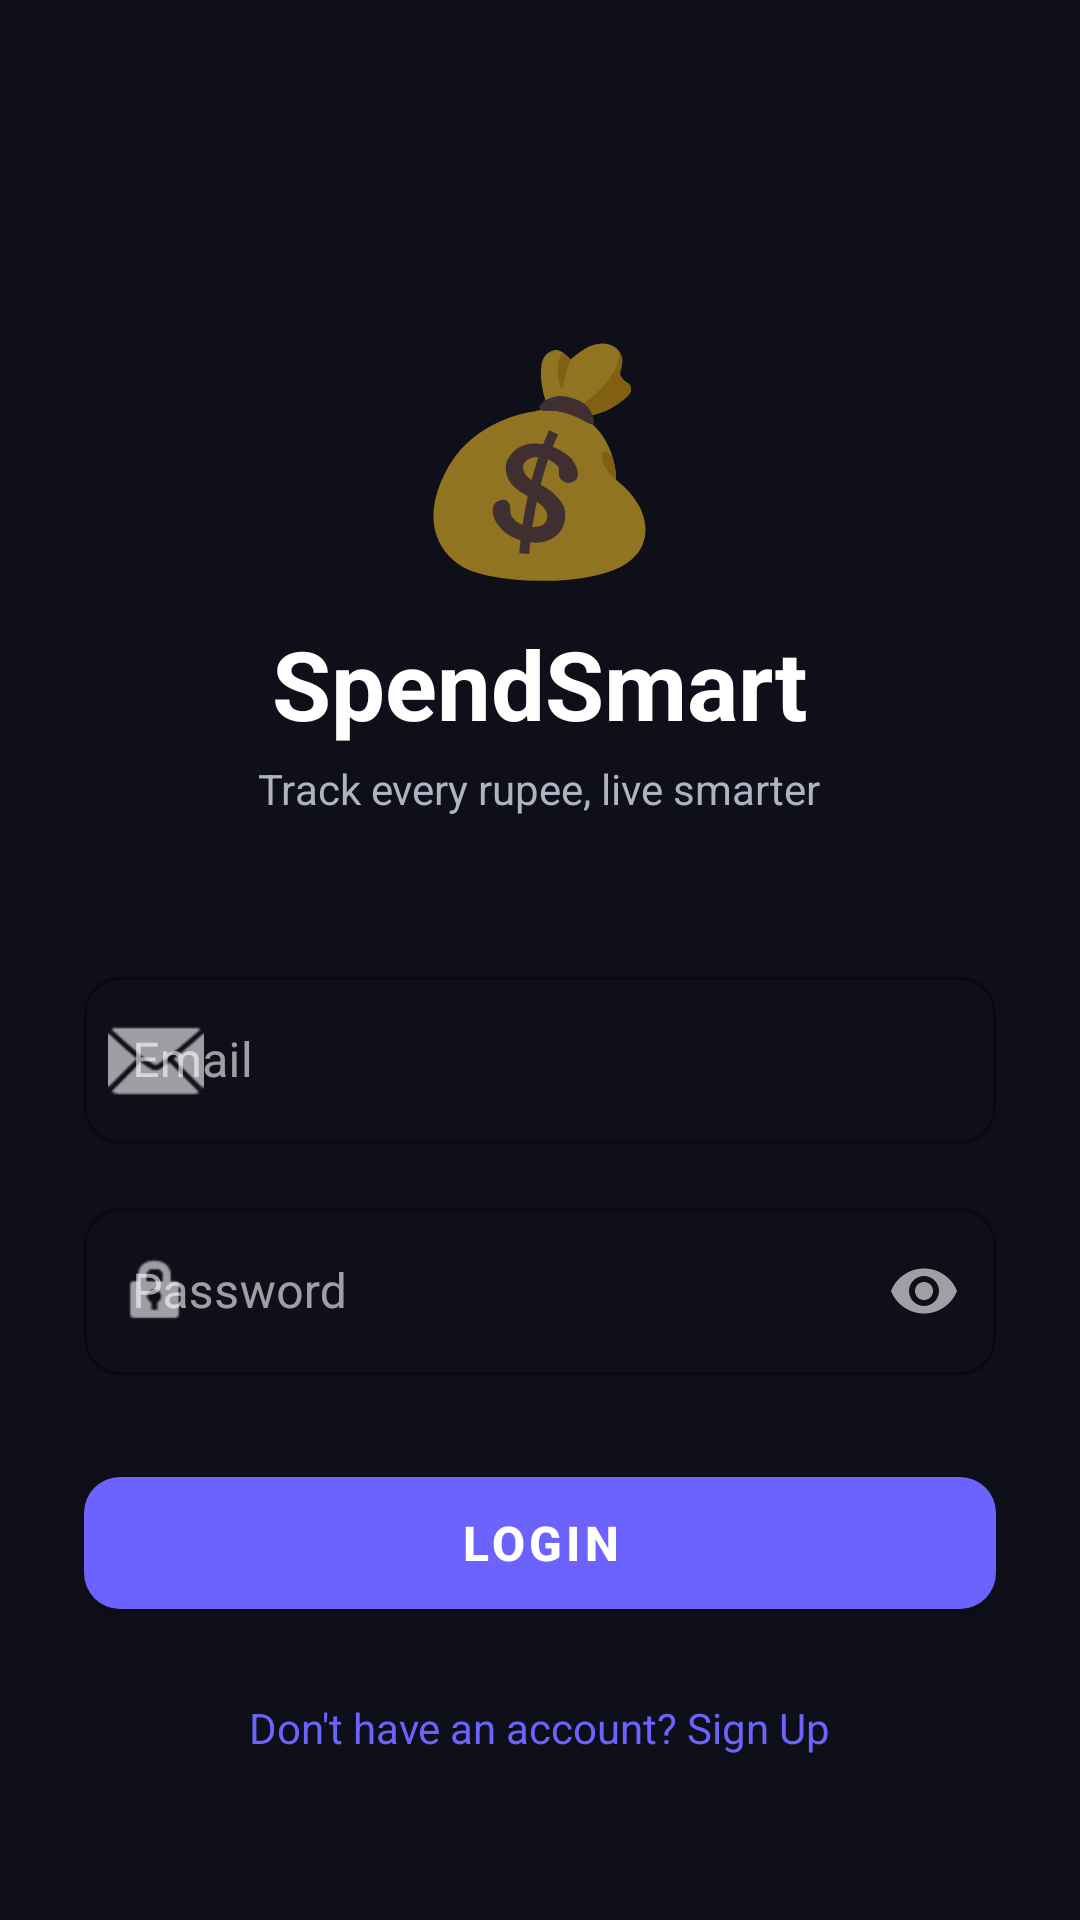

Android layout source for this screen:
<!-- AndroidManifest.xml: application theme Theme.ExpenseTracker -->
<!-- res/layout/activity_login.xml -->
<?xml version="1.0" encoding="utf-8"?>
<ScrollView xmlns:android="http://schemas.android.com/apk/res/android"
    xmlns:app="http://schemas.android.com/apk/res-auto"
    android:layout_width="match_parent"
    android:layout_height="match_parent"
    android:background="@color/bg_dark"
    android:fillViewport="true">

    <LinearLayout
        android:layout_width="match_parent"
        android:layout_height="wrap_content"
        android:orientation="vertical"
        android:padding="28dp"
        android:gravity="center">

        
        <TextView
            android:layout_width="wrap_content"
            android:layout_height="wrap_content"
            android:text="💰"
            android:textSize="72sp"
            android:layout_gravity="center"
            android:layout_marginTop="48dp"/>

        <TextView
            android:layout_width="wrap_content"
            android:layout_height="wrap_content"
            android:text="SpendSmart"
            android:textSize="32sp"
            android:textStyle="bold"
            android:textColor="@color/text_primary"
            android:layout_gravity="center"
            android:layout_marginTop="8dp"/>

        <TextView
            android:layout_width="wrap_content"
            android:layout_height="wrap_content"
            android:text="Track every rupee, live smarter"
            android:textSize="14sp"
            android:textColor="@color/text_secondary"
            android:layout_gravity="center"
            android:layout_marginTop="4dp"
            android:layout_marginBottom="48dp"/>

        
        <com.google.android.material.textfield.TextInputLayout
            android:id="@+id/tilEmail"
            style="@style/Widget.MaterialComponents.TextInputLayout.OutlinedBox"
            android:layout_width="match_parent"
            android:layout_height="wrap_content"
            android:hint="@string/email"
            app:boxCornerRadiusTopStart="12dp"
            app:boxCornerRadiusTopEnd="12dp"
            app:boxCornerRadiusBottomStart="12dp"
            app:boxCornerRadiusBottomEnd="12dp"
            app:startIconDrawable="@android:drawable/ic_dialog_email"
            app:boxStrokeColor="@color/primary">

            <com.google.android.material.textfield.TextInputEditText
                android:id="@+id/etEmail"
                android:layout_width="match_parent"
                android:layout_height="wrap_content"
                android:inputType="textEmailAddress"
                android:textColor="@color/text_primary"
                android:imeOptions="actionNext"/>
        </com.google.android.material.textfield.TextInputLayout>

        
        <com.google.android.material.textfield.TextInputLayout
            android:id="@+id/tilPassword"
            style="@style/Widget.MaterialComponents.TextInputLayout.OutlinedBox"
            android:layout_width="match_parent"
            android:layout_height="wrap_content"
            android:hint="@string/password"
            android:layout_marginTop="16dp"
            app:boxCornerRadiusTopStart="12dp"
            app:boxCornerRadiusTopEnd="12dp"
            app:boxCornerRadiusBottomStart="12dp"
            app:boxCornerRadiusBottomEnd="12dp"
            app:startIconDrawable="@android:drawable/ic_lock_idle_lock"
            app:endIconMode="password_toggle"
            app:boxStrokeColor="@color/primary">

            <com.google.android.material.textfield.TextInputEditText
                android:id="@+id/etPassword"
                android:layout_width="match_parent"
                android:layout_height="wrap_content"
                android:inputType="textPassword"
                android:textColor="@color/text_primary"
                android:imeOptions="actionDone"/>
        </com.google.android.material.textfield.TextInputLayout>

        
        <com.google.android.material.button.MaterialButton
            android:id="@+id/btnLogin"
            android:layout_width="match_parent"
            android:layout_height="56dp"
            android:layout_marginTop="28dp"
            android:text="@string/login"
            android:textSize="16sp"
            android:textStyle="bold"
            app:cornerRadius="12dp"
            app:backgroundTint="@color/primary"/>

        
        <ProgressBar
            android:id="@+id/progressBar"
            android:layout_width="wrap_content"
            android:layout_height="wrap_content"
            android:layout_marginTop="12dp"
            android:visibility="gone"
            android:indeterminateTint="@color/primary"/>

        
        <TextView
            android:id="@+id/tvRegister"
            android:layout_width="wrap_content"
            android:layout_height="wrap_content"
            android:layout_marginTop="24dp"
            android:text="@string/dont_have_account"
            android:textColor="@color/primary"
            android:textSize="14sp"
            android:layout_gravity="center"
            android:clickable="true"
            android:focusable="true"/>

    </LinearLayout>
</ScrollView>
<!-- resources referenced by this layout -->
<resources>
  <color name="bg_dark">#0F0F1A</color>
  <color name="primary">#6C63FF</color>
  <color name="text_primary">#FFFFFF</color>
  <color name="text_secondary">#B0B3C1</color>
  <string name="dont_have_account">Don\'t have an account? Sign Up</string>
  <string name="email">Email</string>
  <string name="login">Login</string>
  <string name="password">Password</string>
  <style name="Theme.ExpenseTracker" parent="Theme.MaterialComponents.DayNight.NoActionBar">
          <item name="colorPrimary">@color/primary</item>
          <item name="colorPrimaryVariant">@color/primary_dark</item>
          <item name="colorOnPrimary">@color/white</item>
          <item name="colorSecondary">@color/accent</item>
          <item name="colorSurface">@color/bg_surface</item>
          <item name="android:colorBackground">@color/bg_dark</item>
          <item name="android:windowBackground">@color/bg_dark</item>
          <item name="android:statusBarColor">@color/bg_dark</item>
          <item name="android:navigationBarColor">@color/bg_surface</item>
          <item name="android:textColorPrimary">@color/text_primary</item>
          <item name="android:textColorSecondary">@color/text_secondary</item>
  
          
          <item name="colorOnSurface">@color/text_primary</item>
          <item name="colorOnSurfaceVariant">@color/text_secondary</item>
          <item name="colorSurfaceVariant">@color/bg_surface</item>
          <item name="colorOutlineVariant">@color/divider</item>
          <item name="colorOutline">@color/divider</item>
          <item name="colorSecondaryContainer">@color/bg_surface</item>
          <item name="colorOnSecondaryContainer">@color/text_primary</item>
          <item name="colorPrimaryContainer">@color/primary_dark</item>
          <item name="colorOnPrimaryContainer">@color/white</item>
          <item name="colorTertiary">@color/accent</item>
          <item name="colorOnTertiary">@color/white</item>
          <item name="colorError">@color/error</item>
          <item name="colorOnError">@color/white</item>
  
          
      </style>
  <color name="primary_dark">#4B44CC</color>
  <color name="white">#FFFFFF</color>
  <color name="accent">#FF6584</color>
  <color name="bg_surface">#1A1A2E</color>
  <color name="divider">#252535</color>
  <color name="error">#CF6679</color>
</resources>
